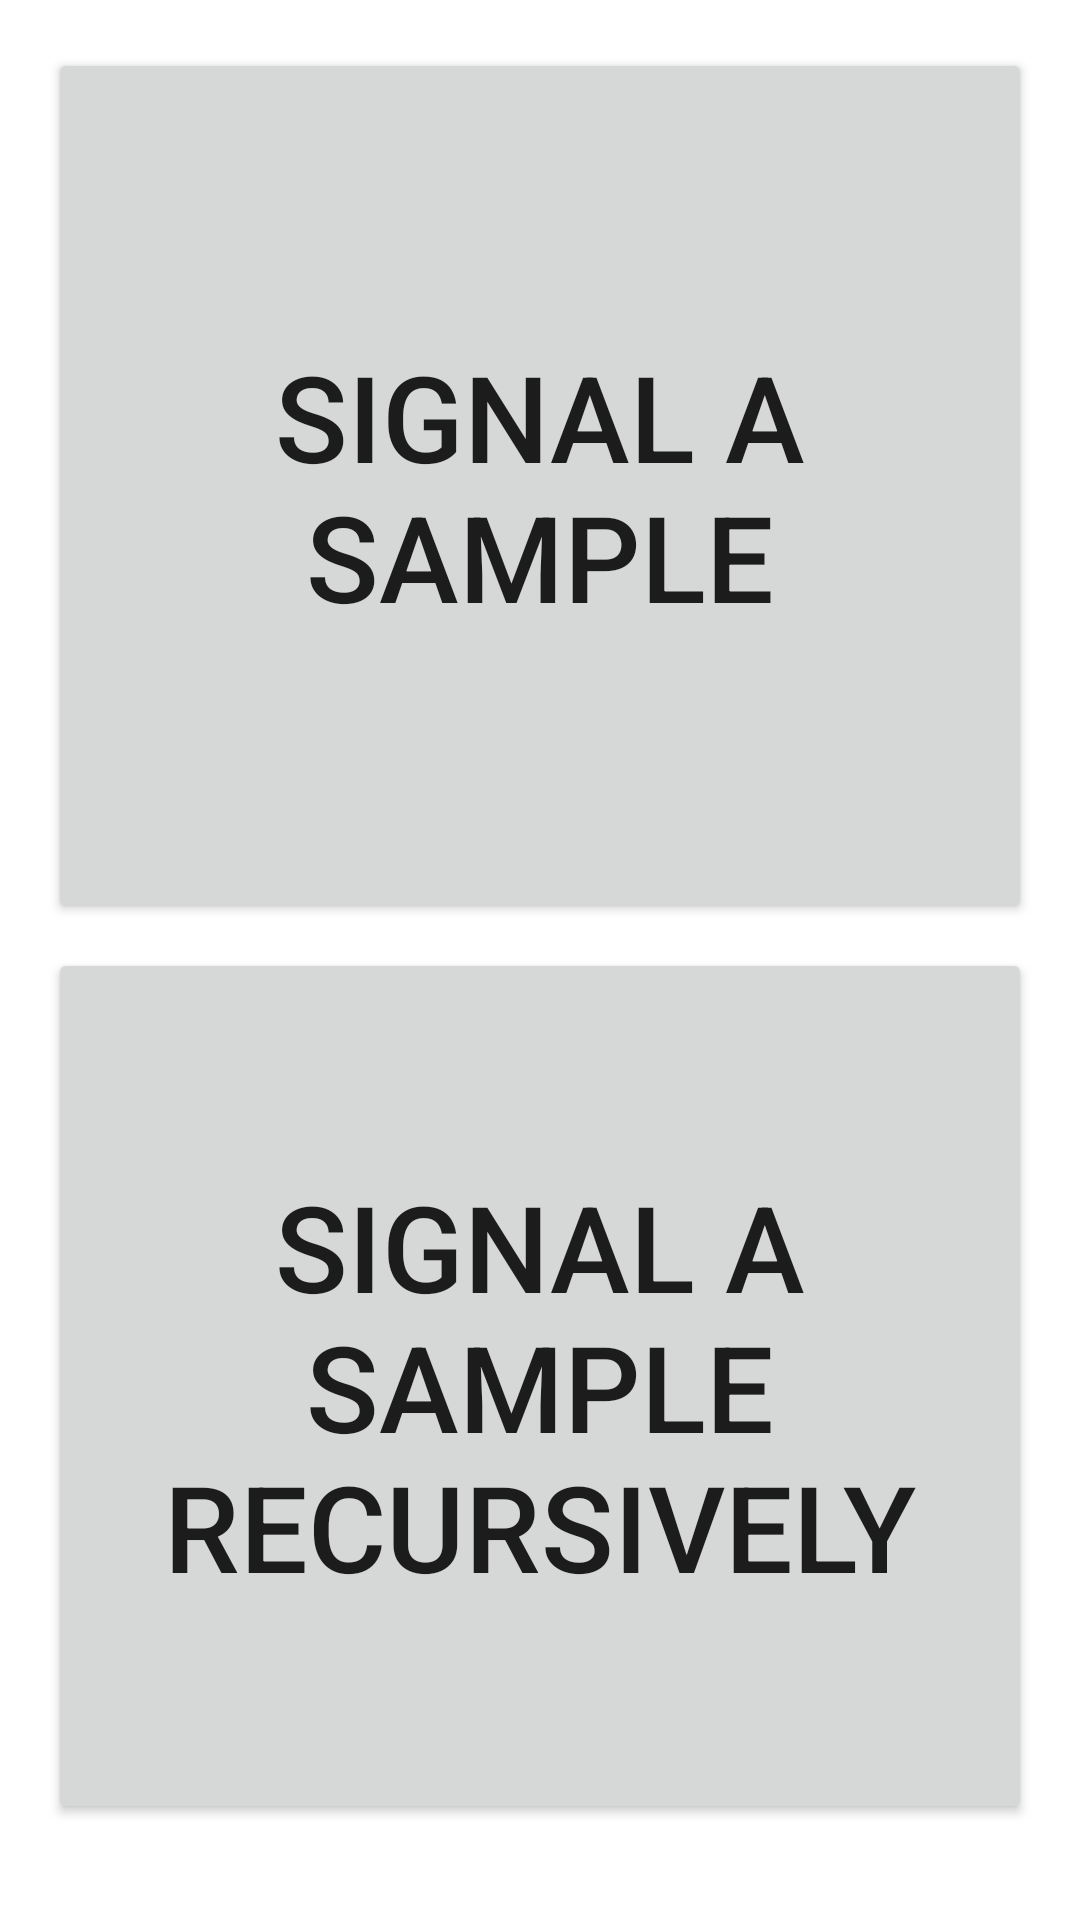

Produce the Android XML layout that renders to this screen, including the resource entries it uses.
<!-- AndroidManifest.xml: application theme Theme.EMI -->
<!-- res/layout/activity_home_signaling.xml -->
<LinearLayout
    xmlns:android="http://schemas.android.com/apk/res/android"
    xmlns:tools="http://schemas.android.com/tools"
    android:layout_width="match_parent"
    android:layout_height="match_parent"
    android:orientation="vertical"
    android:gravity="center"
    android:padding="16dp"
    android:weightSum="1">

    <Button
        android:id="@+id/simpleButton"
        android:layout_width="match_parent"
        android:layout_height="0dp"
        android:layout_weight="0.5"
        android:text="Signal a sample"
        android:textSize="40sp"
        android:layout_marginBottom="8dp"
        tools:ignore="HardcodedText" />

    <Button
        android:id="@+id/recursiveButton"
        android:layout_width="match_parent"
        android:layout_height="0dp"
        android:layout_weight="0.5"
        android:text="Signal a sample recursively"
        android:textSize="40sp"
        android:layout_marginBottom="16dp"
        tools:ignore="HardcodedText" />

</LinearLayout>
<!-- resources referenced by this layout -->
<resources>
  <style name="Theme.EMI" parent="Theme.MaterialComponents.DayNight.DarkActionBar">
          
          <item name="colorPrimary">@color/gold</item>
          <item name="colorPrimaryVariant">@color/gold_2</item>
          <item name="colorOnPrimary">@color/white</item>
          
          <item name="colorSecondary">@color/gold_1</item>
          <item name="colorSecondaryVariant">@color/gold_3</item>
          <item name="colorOnSecondary">@color/black</item>
          
          <item name="android:statusBarColor">?attr/colorPrimaryVariant</item>
          
      </style>
  <color name="gold">#AA9537</color>
  <color name="gold_2">#958659</color>
  <color name="white">#FFFFFFFF</color>
  <color name="gold_1">#AB9845</color>
  <color name="gold_3">#A99D7A</color>
  <color name="black">#FF000000</color>
</resources>
